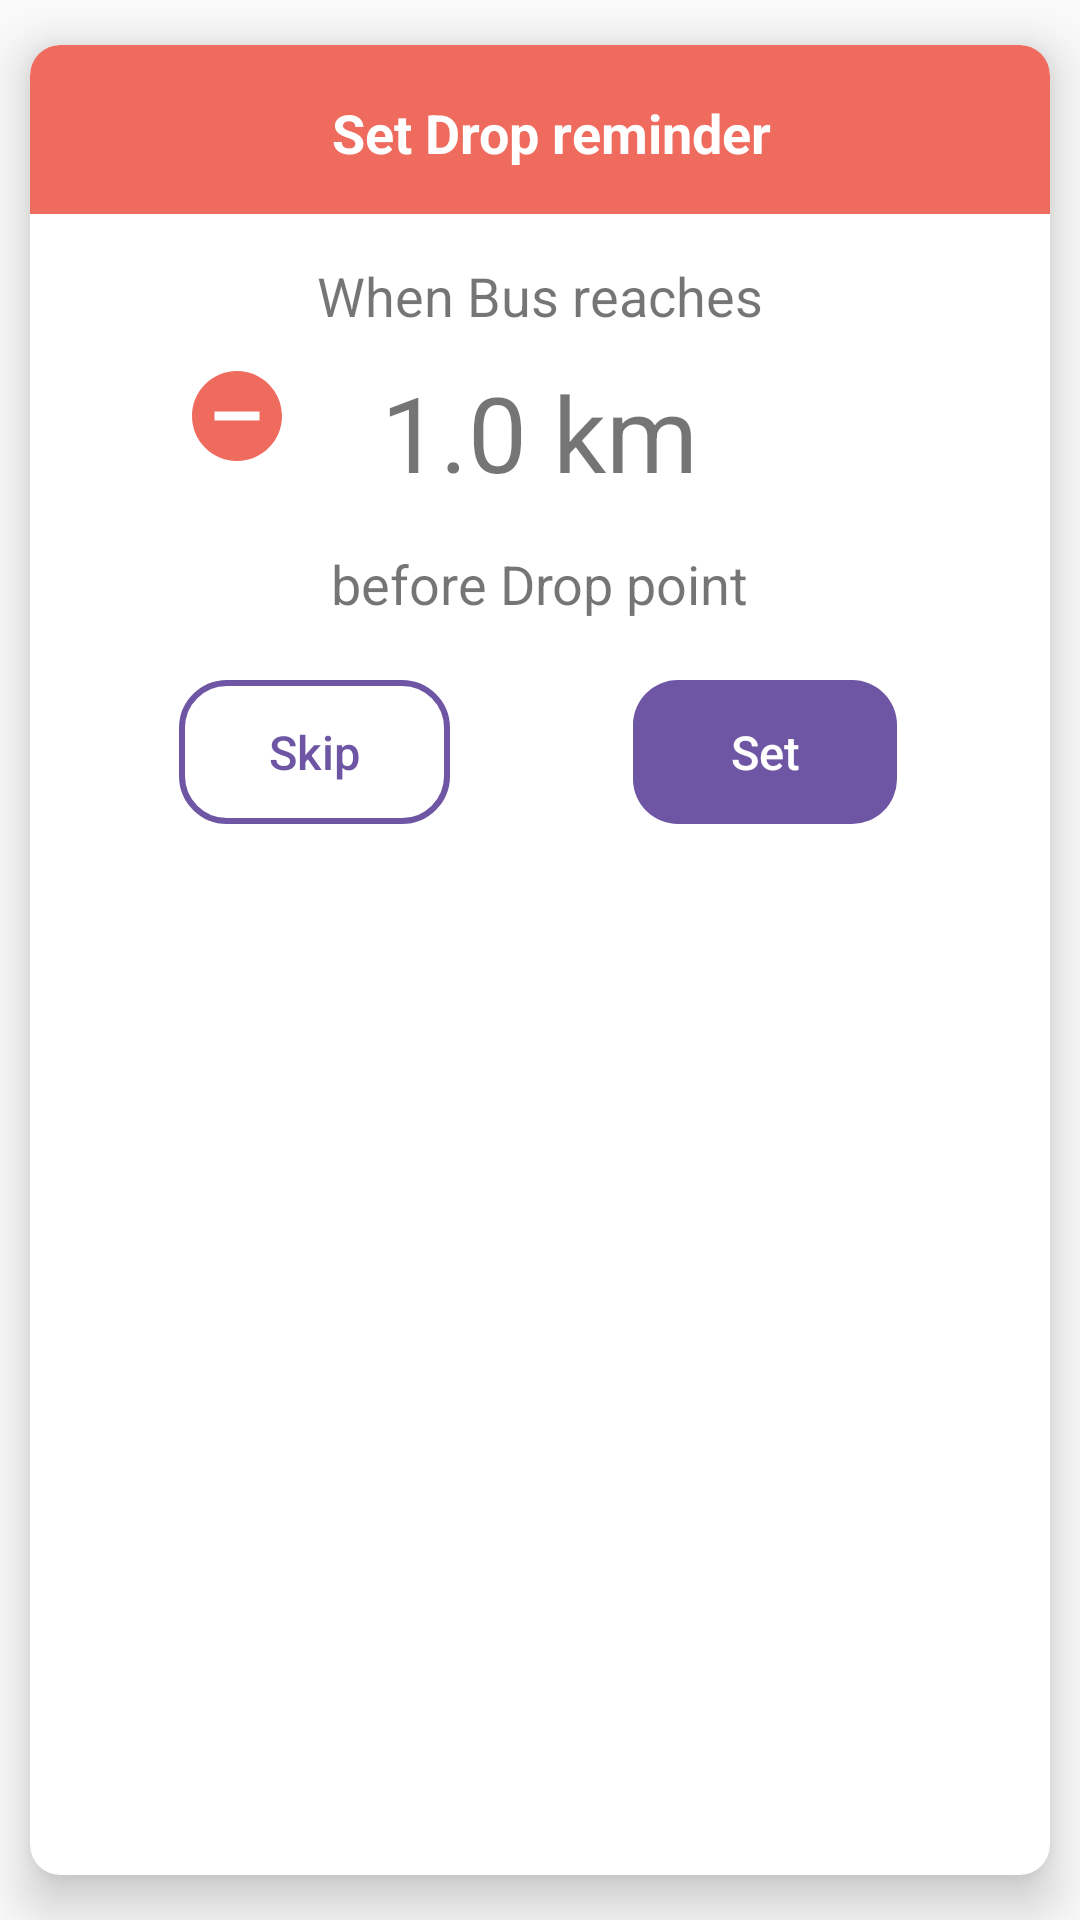

Layout XML and referenced resources for this Android screen:
<!-- AndroidManifest.xml: application theme AppTheme -->
<!-- res/layout/dropdialog_layout.xml -->
<?xml version="1.0" encoding="utf-8"?>
<android.support.v7.widget.CardView xmlns:android="http://schemas.android.com/apk/res/android"
    android:layout_width="match_parent"
    android:layout_height="wrap_content"
    xmlns:app="http://schemas.android.com/apk/res-auto"
    android:id="@+id/Drop_card"
    style="@style/CardViewStyle">

    <RelativeLayout xmlns:android="http://schemas.android.com/apk/res/android"
        android:orientation="vertical" android:layout_width="match_parent"
        android:layout_height="match_parent">

        <RelativeLayout
            android:layout_width="match_parent"
            android:layout_height="wrap_content"
            android:background="@drawable/home_card_background"
            android:id="@+id/title_bar"
            android:padding="5dp"
            android:gravity="center">

            <ImageView
                android:layout_width="wrap_content"
                android:layout_height="wrap_content"
                android:id="@+id/bell"
                app:srcCompat="@drawable/ic_notifications_white_24dp"
                android:layout_toLeftOf="@+id/title"
                android:layout_marginRight="8dp"
                android:layout_marginTop="10dp"

                />
            <TextView
                android:layout_width="wrap_content"
                android:layout_height="wrap_content"
                android:text="Set Drop reminder"
                android:id="@+id/title"
                android:layout_centerHorizontal="true"
                android:layout_marginTop="12dp"
                android:layout_marginBottom="10dp"
                android:textSize="18dp"
                android:textStyle="bold"
                android:textColor="@color/splashTitle"
                />

        </RelativeLayout>

        <TextView
            android:layout_width="wrap_content"
            android:layout_height="wrap_content"
            android:text="When Bus reaches"
            android:id="@+id/text1"
            android:layout_below="@+id/title_bar"
            android:layout_centerHorizontal="true"
            android:layout_marginTop="15dp"
            android:textSize="18dp"/>
        <ImageView
            android:layout_width="wrap_content"
            android:layout_height="wrap_content"
            android:layout_toLeftOf="@+id/distance"
            android:layout_below="@+id/text1"
            app:srcCompat="@drawable/ic_do_not_disturb_on_orange_24dp"
            android:layout_marginTop="10dp"
            android:layout_marginRight="30dp"
            android:id="@+id/subDropoff"/>
        <TextView
            android:layout_width="wrap_content"
            android:layout_height="wrap_content"
            android:id="@+id/distance"
            android:layout_below="@+id/text1"
            android:text="1.0 km"
            android:layout_centerHorizontal="true"
            android:layout_marginTop="10dp"
            android:textSize="35dp"/>
        <ImageView
            android:layout_width="wrap_content"
            android:layout_height="wrap_content"
            android:layout_toRightOf="@+id/distance"
            android:layout_below="@+id/text1"
            app:srcCompat="@drawable/ic_add_circle_orange_24dp"
            android:layout_marginTop="10dp"
            android:layout_marginLeft="30dp"
            android:id="@+id/addDropoff"/>
        <TextView
            android:layout_width="wrap_content"
            android:layout_height="wrap_content"
            android:text="before Drop point"
            android:id="@+id/text2"
            android:layout_below="@+id/distance"
            android:layout_centerHorizontal="true"
            android:layout_marginTop="15dp"
            android:textSize="18dp"/>

        <LinearLayout
            android:layout_width="match_parent"
            android:layout_height="wrap_content"
            android:layout_below="@+id/text2"
            android:orientation="horizontal"
            android:weightSum="100"
            android:layout_marginTop="20dp"
            android:layout_marginLeft="20dp"
            android:layout_marginRight="20dp"
            android:id="@+id/button_layout"
            >

            <LinearLayout
                android:layout_width="0dp"
                android:layout_height="match_parent"
                android:layout_weight="50"
                android:gravity="center_horizontal">

                <Button
                    android:layout_width="wrap_content"
                    android:layout_height="wrap_content"
                    android:id="@+id/skipDropoff"
                    android:text="Skip"
                    android:textAllCaps="false"
                    android:background="@drawable/skipbutton_bkgrnd"
                    android:textColor="@color/colorAccent"
                    android:textSize="15.5sp"
                    android:paddingRight="30dp"
                    android:paddingLeft="30dp"
                    style="@style/Widget.AppCompat.Button.Borderless"
                    />

            </LinearLayout>

            <LinearLayout
                android:layout_width="0dp"
                android:layout_height="match_parent"
                android:layout_weight="50"
                android:gravity="center_horizontal">

                <Button
                    android:id="@+id/setDropoff"
                    style="@style/Widget.AppCompat.Button.Borderless"
                    android:layout_width="wrap_content"
                    android:layout_height="wrap_content"
                    android:layout_gravity="right"
                    android:background="@drawable/setbutton_bckgrnd"
                    android:paddingLeft="30dp"
                    android:paddingRight="30dp"
                    android:text="Set"
                    android:textAllCaps="false"
                    android:textColor="@color/splashTitle"
                    android:textSize="15.5dp"
                    />

            </LinearLayout>

        </LinearLayout>
        <View
            android:layout_width="match_parent"
            android:layout_height="20dp"
            android:layout_below="@+id/button_layout"></View>

    </RelativeLayout>

</android.support.v7.widget.CardView>
<!-- resources referenced by this layout -->
<resources>
  <color name="colorAccent">#6f56a4</color>
  <color name="splashTitle">#fff</color>
  <!-- drawable home_card_background (drawable) -->
  <?xml version="1.0" encoding="utf-8"?>
  <shape xmlns:android="http://schemas.android.com/apk/res/android"
      android:shape="rectangle">   //Defines the shape of button you wants
      <solid android:color="@color/colorPrimary"/>
      <corners android:topLeftRadius="10dp"
          android:topRightRadius="10dp"></corners>
  </shape>
  <!-- drawable ic_do_not_disturb_on_orange_24dp (drawable) -->
  <vector android:height="36dp" android:viewportHeight="24.0"
      android:viewportWidth="24.0" android:width="36dp" xmlns:android="http://schemas.android.com/apk/res/android">
      <path android:fillColor="@color/colorPrimary" android:pathData="M12,2C6.48,2 2,6.48 2,12s4.48,10 10,10 10,-4.48 10,-10S17.52,2 12,2zM17,13L7,13v-2h10v2z"/>
  </vector>
  <!-- drawable setbutton_bckgrnd (drawable) -->
  <?xml version="1.0" encoding="utf-8"?>
  <shape xmlns:android="http://schemas.android.com/apk/res/android"
      android:shape="rectangle">   //Defines the shape of button you wants
      <solid android:color="@color/colorAccent"/>
      <corners android:radius="15dp" ></corners>
  </shape>
  <!-- drawable skipbutton_bkgrnd (drawable) -->
  <?xml version="1.0" encoding="utf-8"?>
  <shape xmlns:android="http://schemas.android.com/apk/res/android"
      android:shape="rectangle">   //Defines the shape of button you wants
      <solid android:color="#fff"/>
      <stroke android:color="@color/colorAccent"
          android:width="2dp"></stroke>
      <corners android:radius="15dp" ></corners>
  </shape>
  <style name="CardViewStyle" parent="android:Widget.TextView">
          <item name="android:foreground">@drawable/selector_bg_card</item>
          <item name="cardCornerRadius">@dimen/card_corner_radius</item>
          <item name="cardElevation">@dimen/card_elevation</item>
          <item name="cardPreventCornerOverlap">false</item>
          <item name="cardUseCompatPadding">true</item>
      </style>
  <style name="AppTheme" parent="Theme.AppCompat.Light.NoActionBar">
          
          <item name="colorPrimary">@color/colorPrimary</item>
          <item name="colorPrimaryDark">@color/colorPrimaryDark</item>
          <item name="colorAccent">@color/colorAccent</item>
      </style>
  <color name="colorPrimary">#ef6b5e</color>
  <dimen name="card_corner_radius">10dp</dimen>
  <dimen name="card_elevation">10dp</dimen>
  <color name="colorPrimaryDark">#ef6b5c</color>
</resources>
